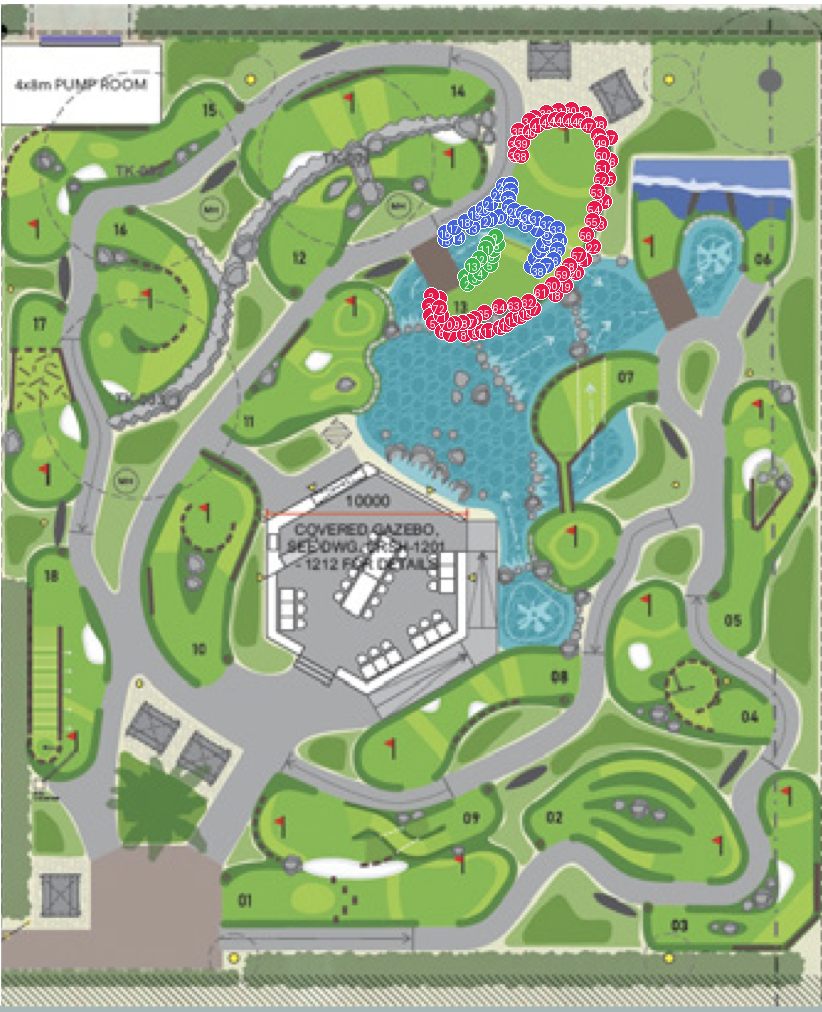

Source data for this figure (header and first rows):
object, point_#, x, y
hole 13 turf wall, 1, 439, 298
hole 13 turf wall, 2, 431, 295
hole 13 turf wall, 3, 429, 305
hole 13 turf wall, 4, 430, 315
hole 13 turf wall, 5, 433, 322
hole 13 turf wall, 6, 442, 331
hole 13 turf wall, 7, 450, 334
hole 13 turf wall, 8, 464, 334
hole 13 turf wall, 9, 475, 332
hole 13 turf wall, 10, 482, 331
hole 13 turf wall, 11, 488, 330
hole 13 turf wall, 12, 500, 327
hole 13 turf wall, 13, 506, 324
hole 13 turf wall, 14, 512, 319
hole 13 turf wall, 15, 520, 316
hole 13 turf wall, 16, 526, 312
hole 13 turf wall, 17, 533, 308
hole 13 turf wall, 18, 555, 294
hole 13 turf wall, 19, 565, 285
hole 13 turf wall, 20, 576, 272
hole 13 turf wall, 21, 584, 259
hole 13 turf wall, 22, 593, 246
hole 13 turf wall, 23, 599, 223
hole 13 turf wall, 24, 604, 201
hole 13 turf wall, 25, 608, 178
hole 13 turf wall, 26, 610, 160
hole 13 turf wall, 27, 610, 137
hole 13 turf wall, 28, 599, 123
hole 13 turf wall, 29, 584, 113
hole 13 turf wall, 30, 571, 109
hole 13 turf wall, 31, 558, 110
hole 13 turf wall, 32, 546, 112
hole 13 turf wall, 33, 534, 117
hole 13 turf wall, 34, 529, 120
hole 13 turf wall, 35, 518, 130
hole 13 turf wall, 36, 515, 143
hole 13 turf wall, 37, 515, 154
hole 13 turf wall, 38, 521, 155
hole 13 turf wall, 39, 522, 142
hole 13 turf wall, 40, 530, 131
hole 13 turf wall, 41, 537, 125
hole 13 turf wall, 42, 547, 121
hole 13 turf wall, 43, 555, 119
hole 13 turf wall, 44, 562, 119
hole 13 turf wall, 45, 570, 120
hole 13 turf wall, 46, 578, 120
hole 13 turf wall, 47, 588, 125
hole 13 turf wall, 48, 598, 135
hole 13 turf wall, 49, 601, 142
hole 13 turf wall, 50, 602, 154
hole 13 turf wall, 51, 602, 167
hole 13 turf wall, 52, 601, 179
hole 13 turf wall, 53, 597, 191
hole 13 turf wall, 54, 594, 208
hole 13 turf wall, 55, 592, 220
hole 13 turf wall, 56, 586, 234
hole 13 turf wall, 57, 578, 254
hole 13 turf wall, 58, 569, 265
hole 13 turf wall, 59, 562, 273
hole 13 turf wall, 60, 552, 284
... 63 more rows
